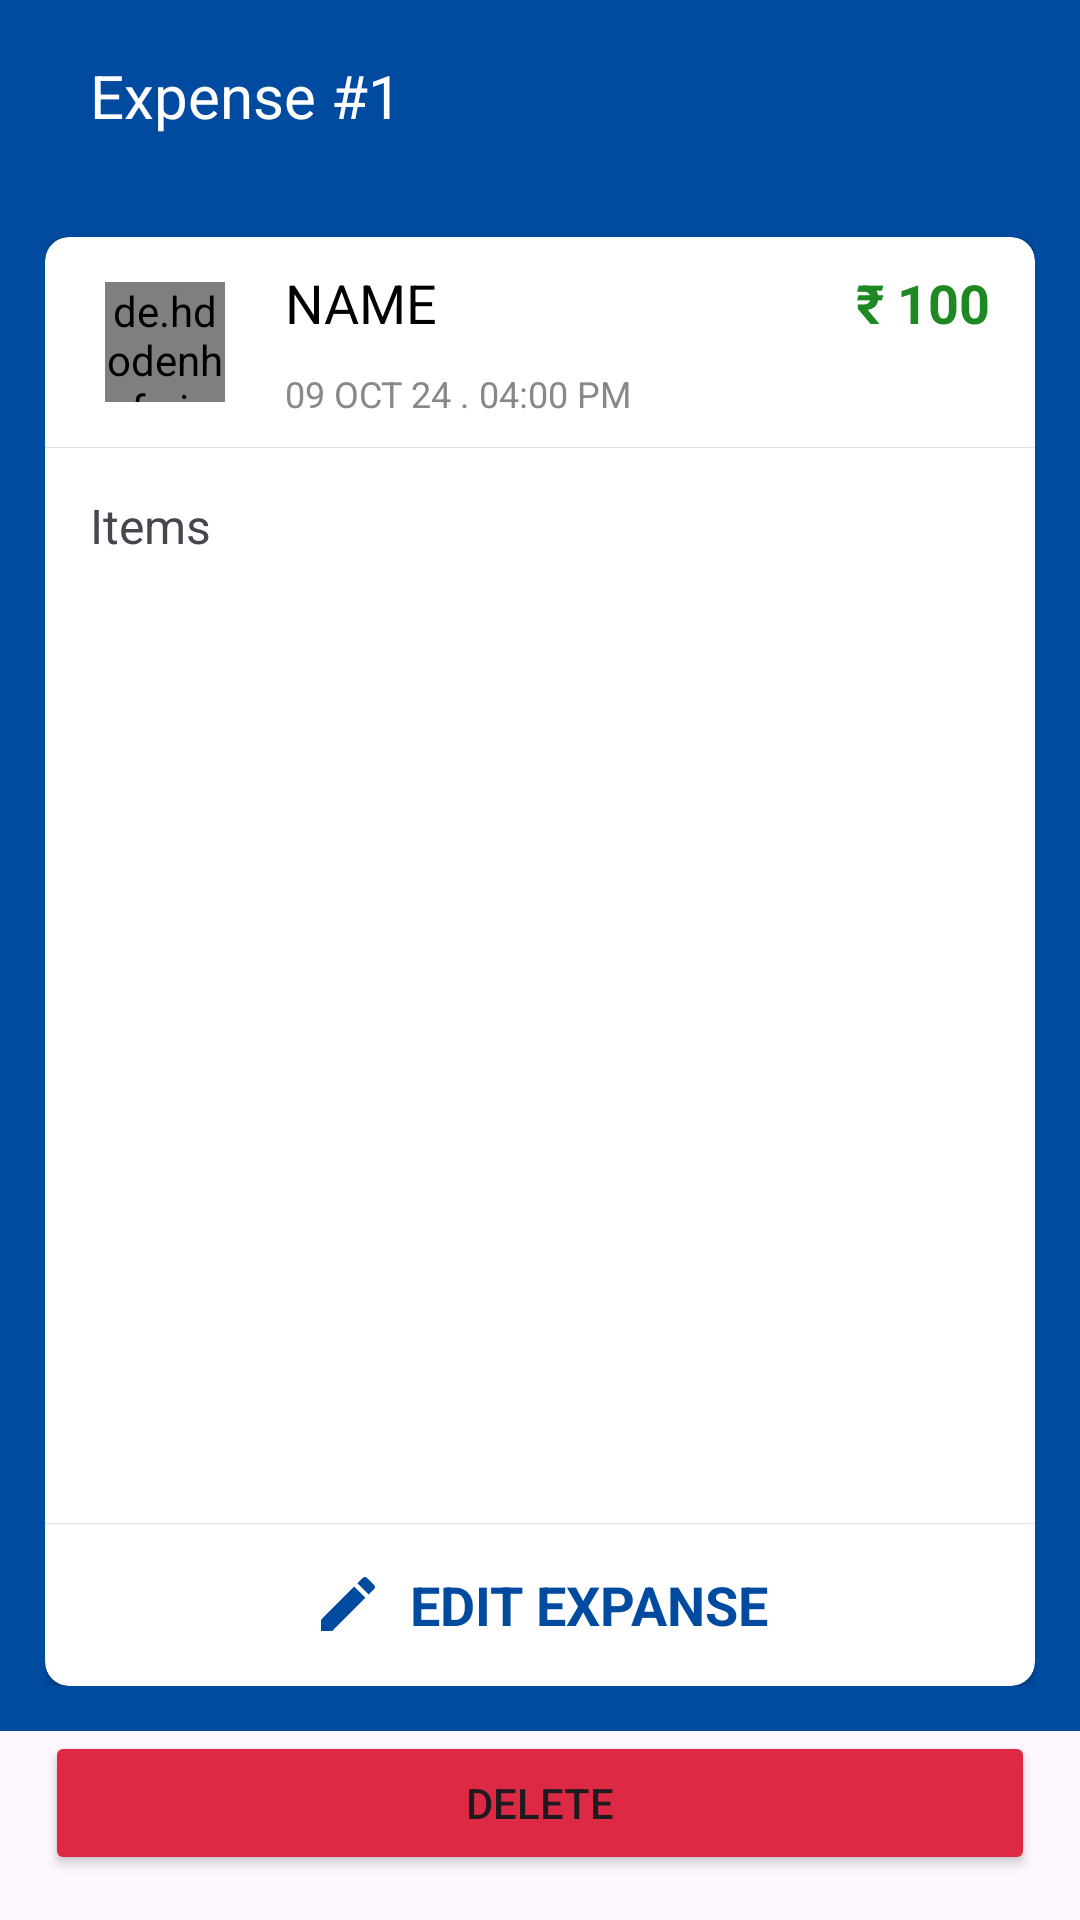

The Android layout XML behind this screen, and the referenced resources:
<!-- AndroidManifest.xml: application theme Theme.Khatabook -->
<!-- res/layout/activity_expense_detail.xml -->
<?xml version="1.0" encoding="utf-8"?>
<androidx.constraintlayout.widget.ConstraintLayout xmlns:android="http://schemas.android.com/apk/res/android"
    xmlns:app="http://schemas.android.com/apk/res-auto"
    xmlns:tools="http://schemas.android.com/tools"
    android:id="@+id/main"
    android:layout_width="match_parent"
    android:layout_height="match_parent"
    tools:context=".parties.activity.EntryDetailsActivity">

    <androidx.appcompat.widget.Toolbar
        android:id="@+id/toolbar"
        android:layout_width="match_parent"
        android:layout_height="?actionBarSize"
        android:background="@color/colorPrimaryDark"
        app:layout_constraintTop_toTopOf="parent">

        <ImageView
            android:layout_width="wrap_content"
            android:layout_height="wrap_content"
            android:src="@drawable/ic_back_arrow" />

        <TextView
            android:layout_width="wrap_content"
            android:layout_height="wrap_content"
            android:layout_marginStart="30dp"
            android:text="Expense #1"
            android:textColor="@color/white"
            android:textSize="20dp" />
    </androidx.appcompat.widget.Toolbar>

    <androidx.constraintlayout.widget.ConstraintLayout
        android:id="@+id/layoutAllInfo"
        android:layout_width="match_parent"
        android:layout_height="0dp"
        android:background="@color/colorPrimaryDark"
        android:padding="15dp"
        app:layout_constraintBottom_toTopOf="@+id/constraintLayout2"
        app:layout_constraintTop_toBottomOf="@id/toolbar">

        <androidx.cardview.widget.CardView
            android:layout_width="match_parent"
            android:layout_height="match_parent"
            android:orientation="vertical"
            app:cardCornerRadius="8dp">

            <androidx.constraintlayout.widget.ConstraintLayout
                android:layout_width="match_parent"
                android:layout_height="match_parent">

                <androidx.constraintlayout.widget.ConstraintLayout
                    android:id="@+id/layoutEntryDetails"
                    android:layout_width="match_parent"
                    android:layout_height="wrap_content"
                    app:layout_constraintTop_toTopOf="parent">

                    <de.hdodenhof.circleimageview.CircleImageView
                        android:id="@+id/ivPartyImage"
                        android:layout_width="40dp"
                        android:layout_height="40dp"
                        android:layout_marginHorizontal="20dp"
                        android:layout_marginVertical="15dp"
                        android:src="@drawable/ic_country_code_in"
                        app:layout_constraintBottom_toBottomOf="parent"
                        app:layout_constraintStart_toStartOf="parent"
                        app:layout_constraintTop_toTopOf="parent" />

                    <TextView
                        android:id="@+id/tvPartyName"
                        android:layout_width="wrap_content"
                        android:layout_height="wrap_content"
                        android:layout_marginStart="20dp"
                        android:text="Name"
                        android:textAllCaps="true"
                        android:textColor="@color/black"
                        android:textSize="18sp"
                        app:layout_constraintBottom_toTopOf="@id/tvEntryDateTime"
                        app:layout_constraintStart_toEndOf="@id/ivPartyImage"
                        app:layout_constraintTop_toTopOf="parent" />

                    <TextView
                        android:id="@+id/tvEntryDateTime"
                        android:layout_width="wrap_content"
                        android:layout_height="wrap_content"
                        android:layout_marginStart="20dp"
                        android:text="09 Oct 24 . 04:00 PM"
                        android:textAllCaps="true"
                        android:textColor="@color/gray"
                        android:textSize="12dp"
                        app:layout_constraintBottom_toBottomOf="parent"
                        app:layout_constraintStart_toEndOf="@id/ivPartyImage"
                        app:layout_constraintTop_toBottomOf="@id/tvPartyName" />

                    <TextView
                        android:id="@+id/tvAmount"
                        android:layout_width="wrap_content"
                        android:layout_height="wrap_content"
                        android:layout_marginEnd="15dp"
                        android:text="₹ 100"
                        android:textColor="@color/green"
                        android:textSize="18dp"
                        android:textStyle="bold"
                        app:layout_constraintBottom_toBottomOf="@id/tvPartyName"
                        app:layout_constraintEnd_toEndOf="parent"
                        app:layout_constraintTop_toTopOf="@id/tvPartyName" />
                </androidx.constraintlayout.widget.ConstraintLayout>

                <View
                    android:id="@+id/view1"
                    android:layout_width="match_parent"
                    android:layout_height="0.1dp"
                    android:background="@color/light_gray"
                    app:layout_constraintTop_toBottomOf="@+id/layoutEntryDetails"/>
                <LinearLayout
                    android:id="@+id/layoutRunningBalance"
                    android:layout_width="match_parent"
                    android:layout_height="wrap_content"
                    android:orientation="horizontal"
                    android:padding="15dp"
                    app:layout_constraintTop_toBottomOf="@+id/view1">
                    <TextView
                        android:layout_width="match_parent"
                        android:layout_height="wrap_content"
                        android:text="Items"
                        android:layout_weight="1"
                        android:textSize="16sp"/>
                </LinearLayout>

                <androidx.recyclerview.widget.RecyclerView
                    android:id="@+id/layoutItems"
                    android:layout_width="match_parent"
                    android:layout_height="0dp"
                    app:layout_constraintBottom_toTopOf="@+id/btnEditEntry"
                    app:layout_constraintTop_toBottomOf="@+id/layoutRunningBalance" />
                <View
                    android:id="@+id/view2"
                    android:layout_width="match_parent"
                    android:layout_height="0.1dp"
                    android:background="@color/light_gray"
                    app:layout_constraintTop_toBottomOf="@+id/layoutItems"/>

                <androidx.constraintlayout.widget.ConstraintLayout
                    android:id="@+id/btnEditEntry"
                    android:layout_width="match_parent"
                    android:layout_height="wrap_content"
                    android:padding="15dp"
                    app:layout_constraintBottom_toBottomOf="parent"
                    >

                    <LinearLayout
                        android:layout_width="wrap_content"
                        android:layout_height="wrap_content"
                        android:gravity="center"
                        android:orientation="horizontal"
                        app:layout_constraintBottom_toBottomOf="parent"
                        app:layout_constraintEnd_toEndOf="parent"
                        app:layout_constraintStart_toStartOf="parent"
                        app:layout_constraintTop_toTopOf="parent">

                        <ImageView
                            android:layout_width="wrap_content"
                            android:layout_height="wrap_content"
                            android:src="@drawable/ic_edit" />

                        <TextView
                            android:layout_width="wrap_content"
                            android:layout_height="wrap_content"
                            android:text="  EDIT EXPANSE"
                            android:textColor="@color/colorPrimaryDark"
                            android:textSize="18sp"
                            android:textStyle="bold" />
                    </LinearLayout>
                </androidx.constraintlayout.widget.ConstraintLayout>
            </androidx.constraintlayout.widget.ConstraintLayout>
        </androidx.cardview.widget.CardView>
    </androidx.constraintlayout.widget.ConstraintLayout>

    
    
    
    
    
    

    
    
    
    
    
    
    
    
    
    

    
    
    
    
    
    
    
    
    
    
    
    
    
    
    
    
    
    
    <androidx.constraintlayout.widget.ConstraintLayout
        android:id="@+id/constraintLayout2"
        android:layout_width="match_parent"
        android:layout_height="wrap_content"
        android:layout_marginHorizontal="15dp"
        android:layout_marginVertical="15dp"
        app:layout_constraintBottom_toBottomOf="parent"
        tools:layout_editor_absoluteX="15dp">

        <Button
            android:id="@+id/btnDelete"
            android:layout_width="match_parent"
            android:layout_height="wrap_content"
            android:backgroundTint="@color/red"
            android:text="@string/delete"
            app:layout_constraintBottom_toBottomOf="parent"
            app:layout_constraintStart_toStartOf="parent"
            app:layout_constraintTop_toTopOf="parent" />

    </androidx.constraintlayout.widget.ConstraintLayout>
</androidx.constraintlayout.widget.ConstraintLayout>
<!-- resources referenced by this layout -->
<resources>
  <color name="black">#FF000000</color>
  <color name="colorPrimaryDark">#004BA0</color>
  <color name="gray">#888888</color>
  <color name="green">#1E8822</color>
  <color name="light_gray">#E0E0E0</color>
  <color name="red">#DE2944</color>
  <color name="white">#FFFFFFFF</color>
  <!-- drawable ic_edit (drawable) -->
  <vector xmlns:android="http://schemas.android.com/apk/res/android" android:height="24dp" android:tint="#004BA0" android:viewportHeight="24" android:viewportWidth="24" android:width="24dp">
        
      <path android:fillColor="@android:color/white" android:pathData="M3,17.25V21h3.75L17.81,9.94l-3.75,-3.75L3,17.25zM20.71,7.04c0.39,-0.39 0.39,-1.02 0,-1.41l-2.34,-2.34c-0.39,-0.39 -1.02,-0.39 -1.41,0l-1.83,1.83 3.75,3.75 1.83,-1.83z"/>
      
  </vector>
  <!-- drawable ic_message (drawable) -->
  <vector xmlns:android="http://schemas.android.com/apk/res/android" android:autoMirrored="true" android:height="24dp" android:tint="#282828" android:viewportHeight="24" android:viewportWidth="24" android:width="24dp">
        
      <path android:fillColor="@android:color/white" android:pathData="M4,4h16v12L5.17,16L4,17.17L4,4m0,-2c-1.1,0 -1.99,0.9 -1.99,2L2,22l4,-4h14c1.1,0 2,-0.9 2,-2L22,4c0,-1.1 -0.9,-2 -2,-2L4,2zM6,12h12v2L6,14v-2zM6,9h12v2L6,11L6,9zM6,6h12v2L6,8L6,6z"/>
      
  </vector>
  <string name="delete">DELETE</string>
  <style name="Theme.Khatabook" parent="Base.Theme.Khatabook" />
  <style name="Base.Theme.Khatabook" parent="Theme.Material3.Light.NoActionBar">
          
          
      </style>
</resources>
